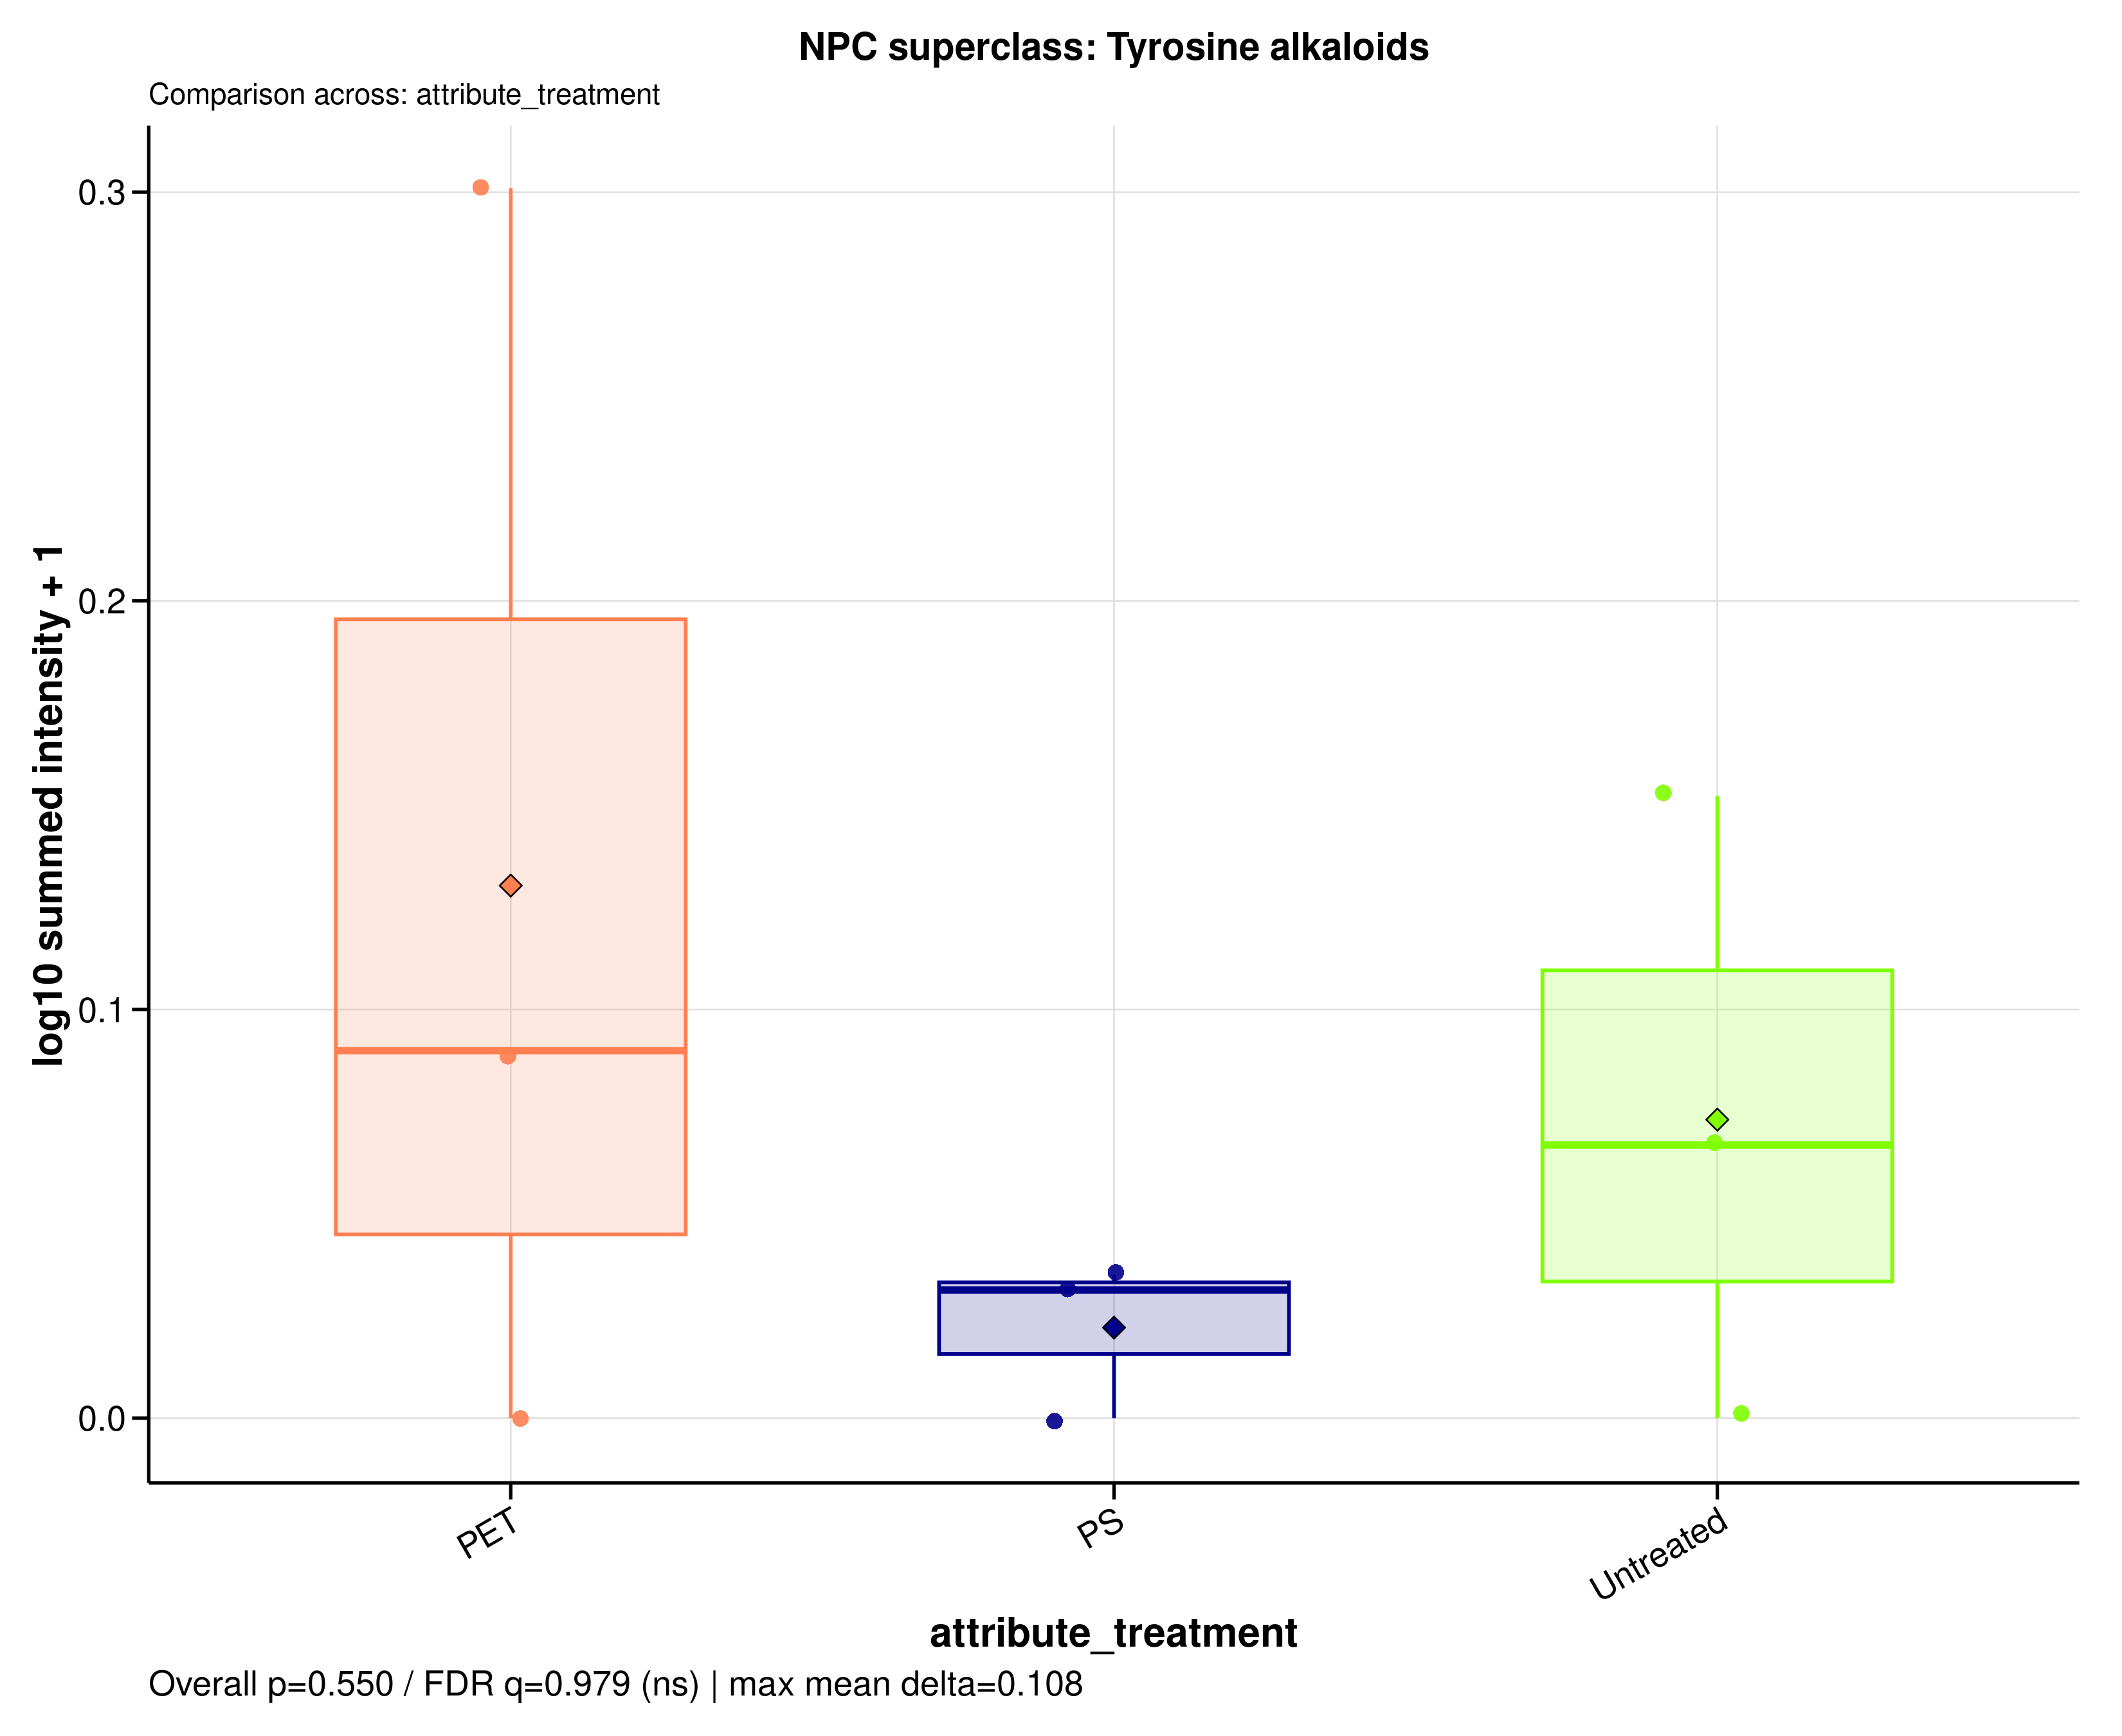

Values plotted in this chart, from the file beside it:
sample_id	group	data_source	npc_level	npc_term	npc_label	npc_plot_label	npc_pathway	npc_superclass	npc_class	n_features	summed_intensity	plot_intensity	npc_overall_test	npc_overall_p_value	npc_overall_q_value	npc_overall_significance	npc_max_mean_difference	npc_max_median_difference
MDM_160526_PET100	PET	filtered	superclass	Tyrosine alkaloids	NPC superclass: Tyrosine alkaloids	Tyrosine alkaloids	Alkaloids	Tyrosine alkaloids	Isoquinoline alkaloids	1	0	0	kruskal_wallis	0.5501	0.9788	ns	0.1082	0.05856
MDM_160526_PS100	PS	filtered	superclass	Tyrosine alkaloids	NPC superclass: Tyrosine alkaloids	Tyrosine alkaloids	Alkaloids	Tyrosine alkaloids	Isoquinoline alkaloids	1	0	0	kruskal_wallis	0.5501	0.9788	ns	0.1082	0.05856
MDM_160526_untreated	Untreated	filtered	superclass	Tyrosine alkaloids	NPC superclass: Tyrosine alkaloids	Tyrosine alkaloids	Alkaloids	Tyrosine alkaloids	Isoquinoline alkaloids	1	0	0	kruskal_wallis	0.5501	0.9788	ns	0.1082	0.05856
MDM_A_190626_PET100	PET	filtered	superclass	Tyrosine alkaloids	NPC superclass: Tyrosine alkaloids	Tyrosine alkaloids	Alkaloids	Tyrosine alkaloids	Isoquinoline alkaloids	1	1	0.301	kruskal_wallis	0.5501	0.9788	ns	0.1082	0.05856
MDM_A_190626_PS100	PS	filtered	superclass	Tyrosine alkaloids	NPC superclass: Tyrosine alkaloids	Tyrosine alkaloids	Alkaloids	Tyrosine alkaloids	Isoquinoline alkaloids	1	0.08413	0.03508	kruskal_wallis	0.5501	0.9788	ns	0.1082	0.05856
MDM_A_190626_untreated	Untreated	filtered	superclass	Tyrosine alkaloids	NPC superclass: Tyrosine alkaloids	Tyrosine alkaloids	Alkaloids	Tyrosine alkaloids	Isoquinoline alkaloids	1	0.4201	0.1523	kruskal_wallis	0.5501	0.9788	ns	0.1082	0.05856
MDM_B_190626_PET100	PET	filtered	superclass	Tyrosine alkaloids	NPC superclass: Tyrosine alkaloids	Tyrosine alkaloids	Alkaloids	Tyrosine alkaloids	Isoquinoline alkaloids	1	0.2301	0.08993	kruskal_wallis	0.5501	0.9788	ns	0.1082	0.05856
MDM_B_190626_PS100	PS	filtered	superclass	Tyrosine alkaloids	NPC superclass: Tyrosine alkaloids	Tyrosine alkaloids	Alkaloids	Tyrosine alkaloids	Isoquinoline alkaloids	1	0.07491	0.03137	kruskal_wallis	0.5501	0.9788	ns	0.1082	0.05856
MDM_B_190626_untreated	Untreated	filtered	superclass	Tyrosine alkaloids	NPC superclass: Tyrosine alkaloids	Tyrosine alkaloids	Alkaloids	Tyrosine alkaloids	Isoquinoline alkaloids	1	0.1663	0.06682	kruskal_wallis	0.5501	0.9788	ns	0.1082	0.05856
